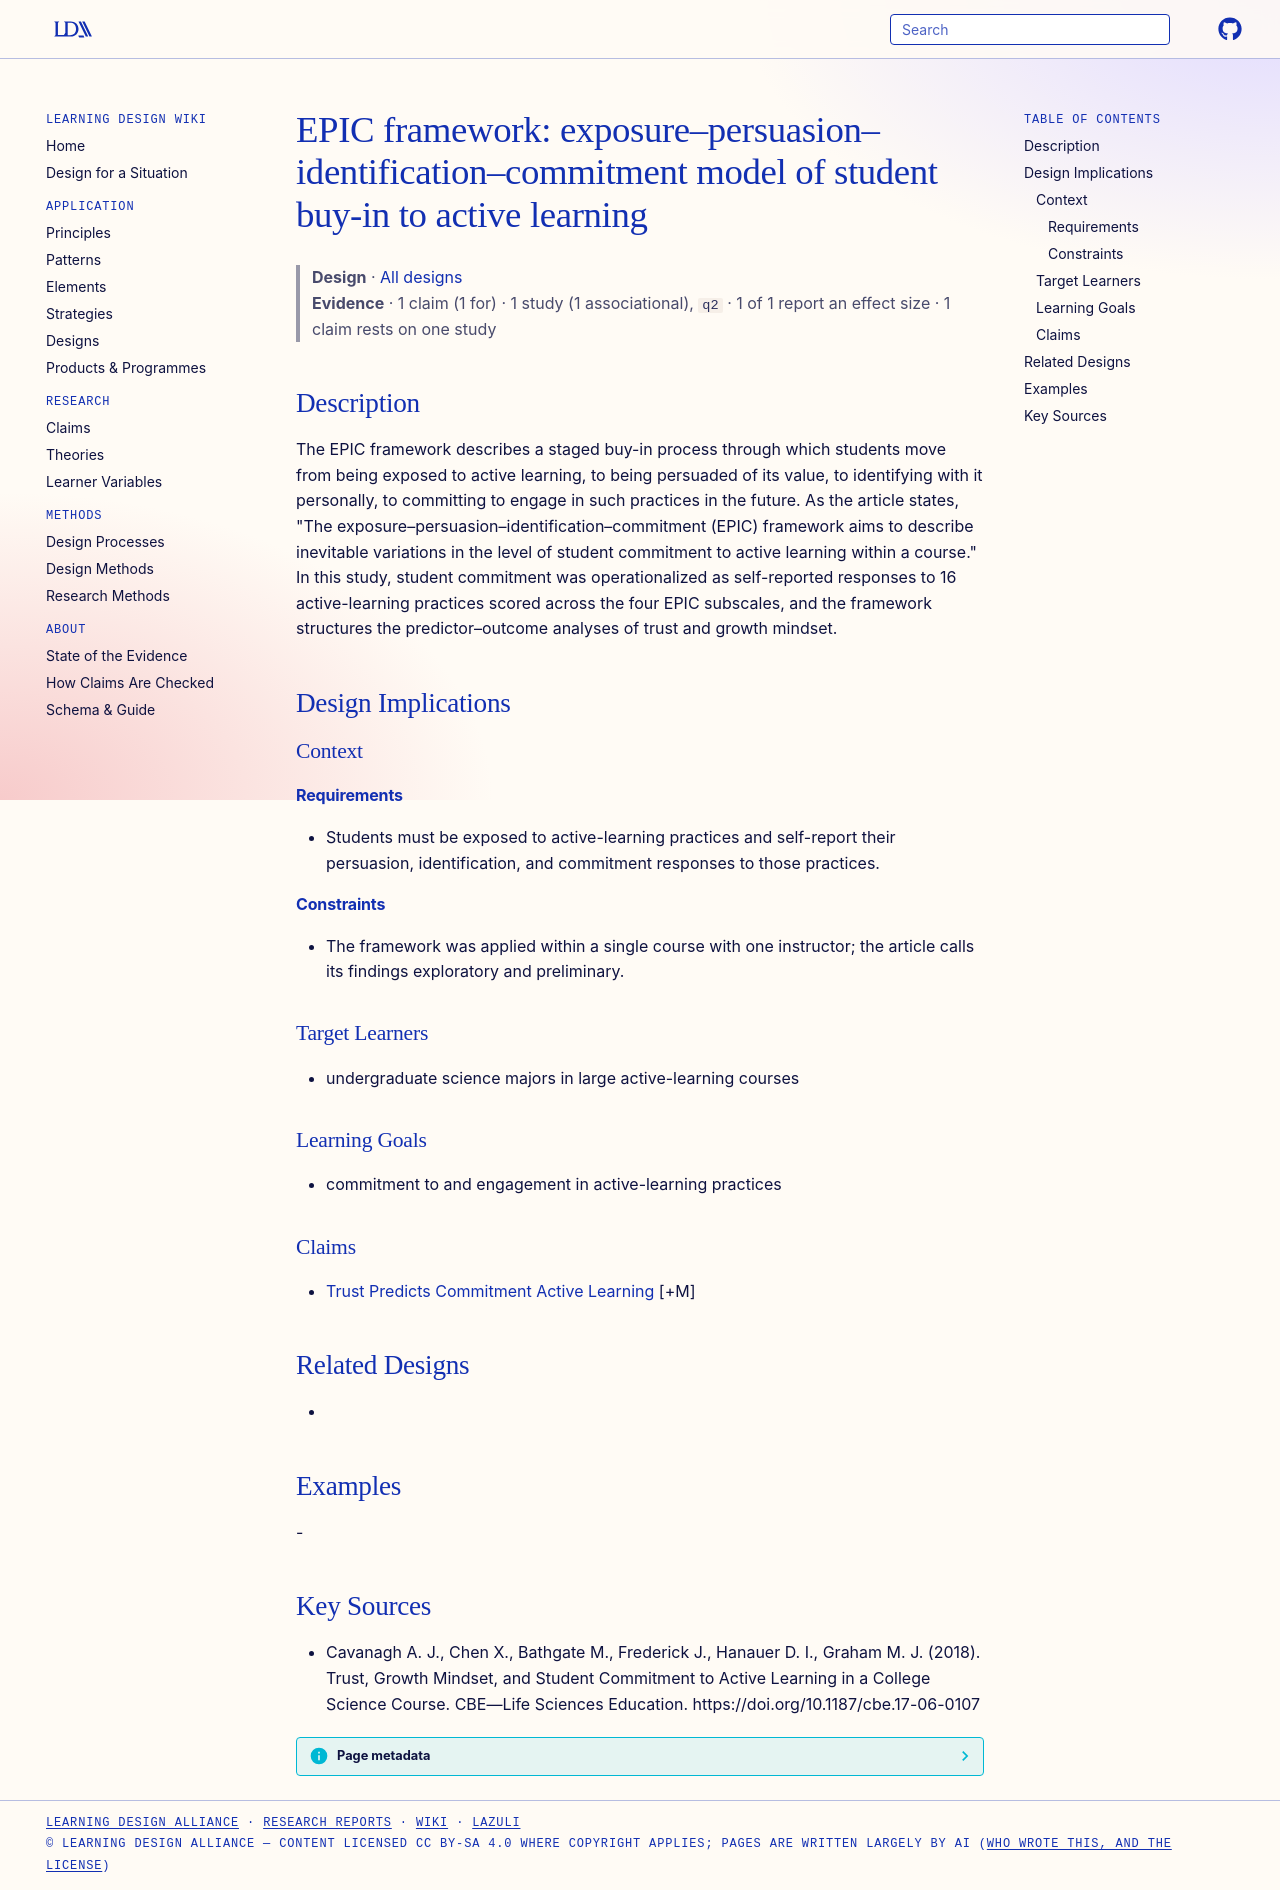

repository: Learning-Design-Alliance/learning-wiki · page: designs/epic-framework-student-buy-in-active-learning/index.html · generator: mkdocs

---
type: design
id: epic-framework-student-buy-in-active-learning
title: "EPIC framework: exposure–persuasion–identification–commitment model of student buy-in to active learning"
description: The EPIC framework describes a staged buy-in process through which students move from being exposed to active learning, to being persuaded of its value, to identifying with it personally, to committing to engage in su...
status: review
generated:
  by: "process:settle-candidates"
  at: 2026-11-09
sources:
  - id: cavanagh-a-j-2018
    resource: "https://doi.org/10.1187/cbe.17-06-0107"
    title: "Cavanagh A. J., Chen X., Bathgate M., Frederick J., Hanauer D. I., Graham M. J. (2018). Trust, Growth Mindset, and Student Commitment to Active Learning in a College Science Course. CBE—Life Sciences Education. https://doi.org/10.1187/cbe.17-06-0107"
    author: Cavanagh A. J., Chen X., Bathgate M., Frederick J., Hanauer D. I., Graham M. J
---

# EPIC framework: exposure–persuasion–identification–commitment model of student buy-in to active learning

> **Design** · [All designs](index.md)
> **Evidence** · 1 claim (1 for) · 1 study (1 associational), `q2` · 1 of 1 report an effect size · 1 claim rests on one study

## Description
The EPIC framework describes a staged buy-in process through which students move from being exposed to active learning, to being persuaded of its value, to identifying with it personally, to committing to engage in such practices in the future. As the article states, "The exposure–persuasion–identification–commitment (EPIC) framework aims to describe inevitable variations in the level of student commitment to active learning within a course." In this study, student commitment was operationalized as self-reported responses to 16 active-learning practices scored across the four EPIC subscales, and the framework structures the predictor–outcome analyses of trust and growth mindset.

## Design Implications

### Context
#### Requirements
- Students must be exposed to active-learning practices and self-report their persuasion, identification, and commitment responses to those practices.
#### Constraints
- The framework was applied within a single course with one instructor; the article calls its findings exploratory and preliminary.

### Target Learners
- undergraduate science majors in large active-learning courses

### Learning Goals
- commitment to and engagement in active-learning practices

### Claims
- [Trust Predicts Commitment Active Learning](../claims/trust-predicts-commitment-active-learning.md) [+M]

## Related Designs
- 

## Examples
-

## Key Sources
- Cavanagh A. J., Chen X., Bathgate M., Frederick J., Hanauer D. I., Graham M. J. (2018). Trust, Growth Mindset, and Student Commitment to Active Learning in a College Science Course. CBE—Life Sciences Education. https://doi.org/10.1187/cbe.17-06-0107
